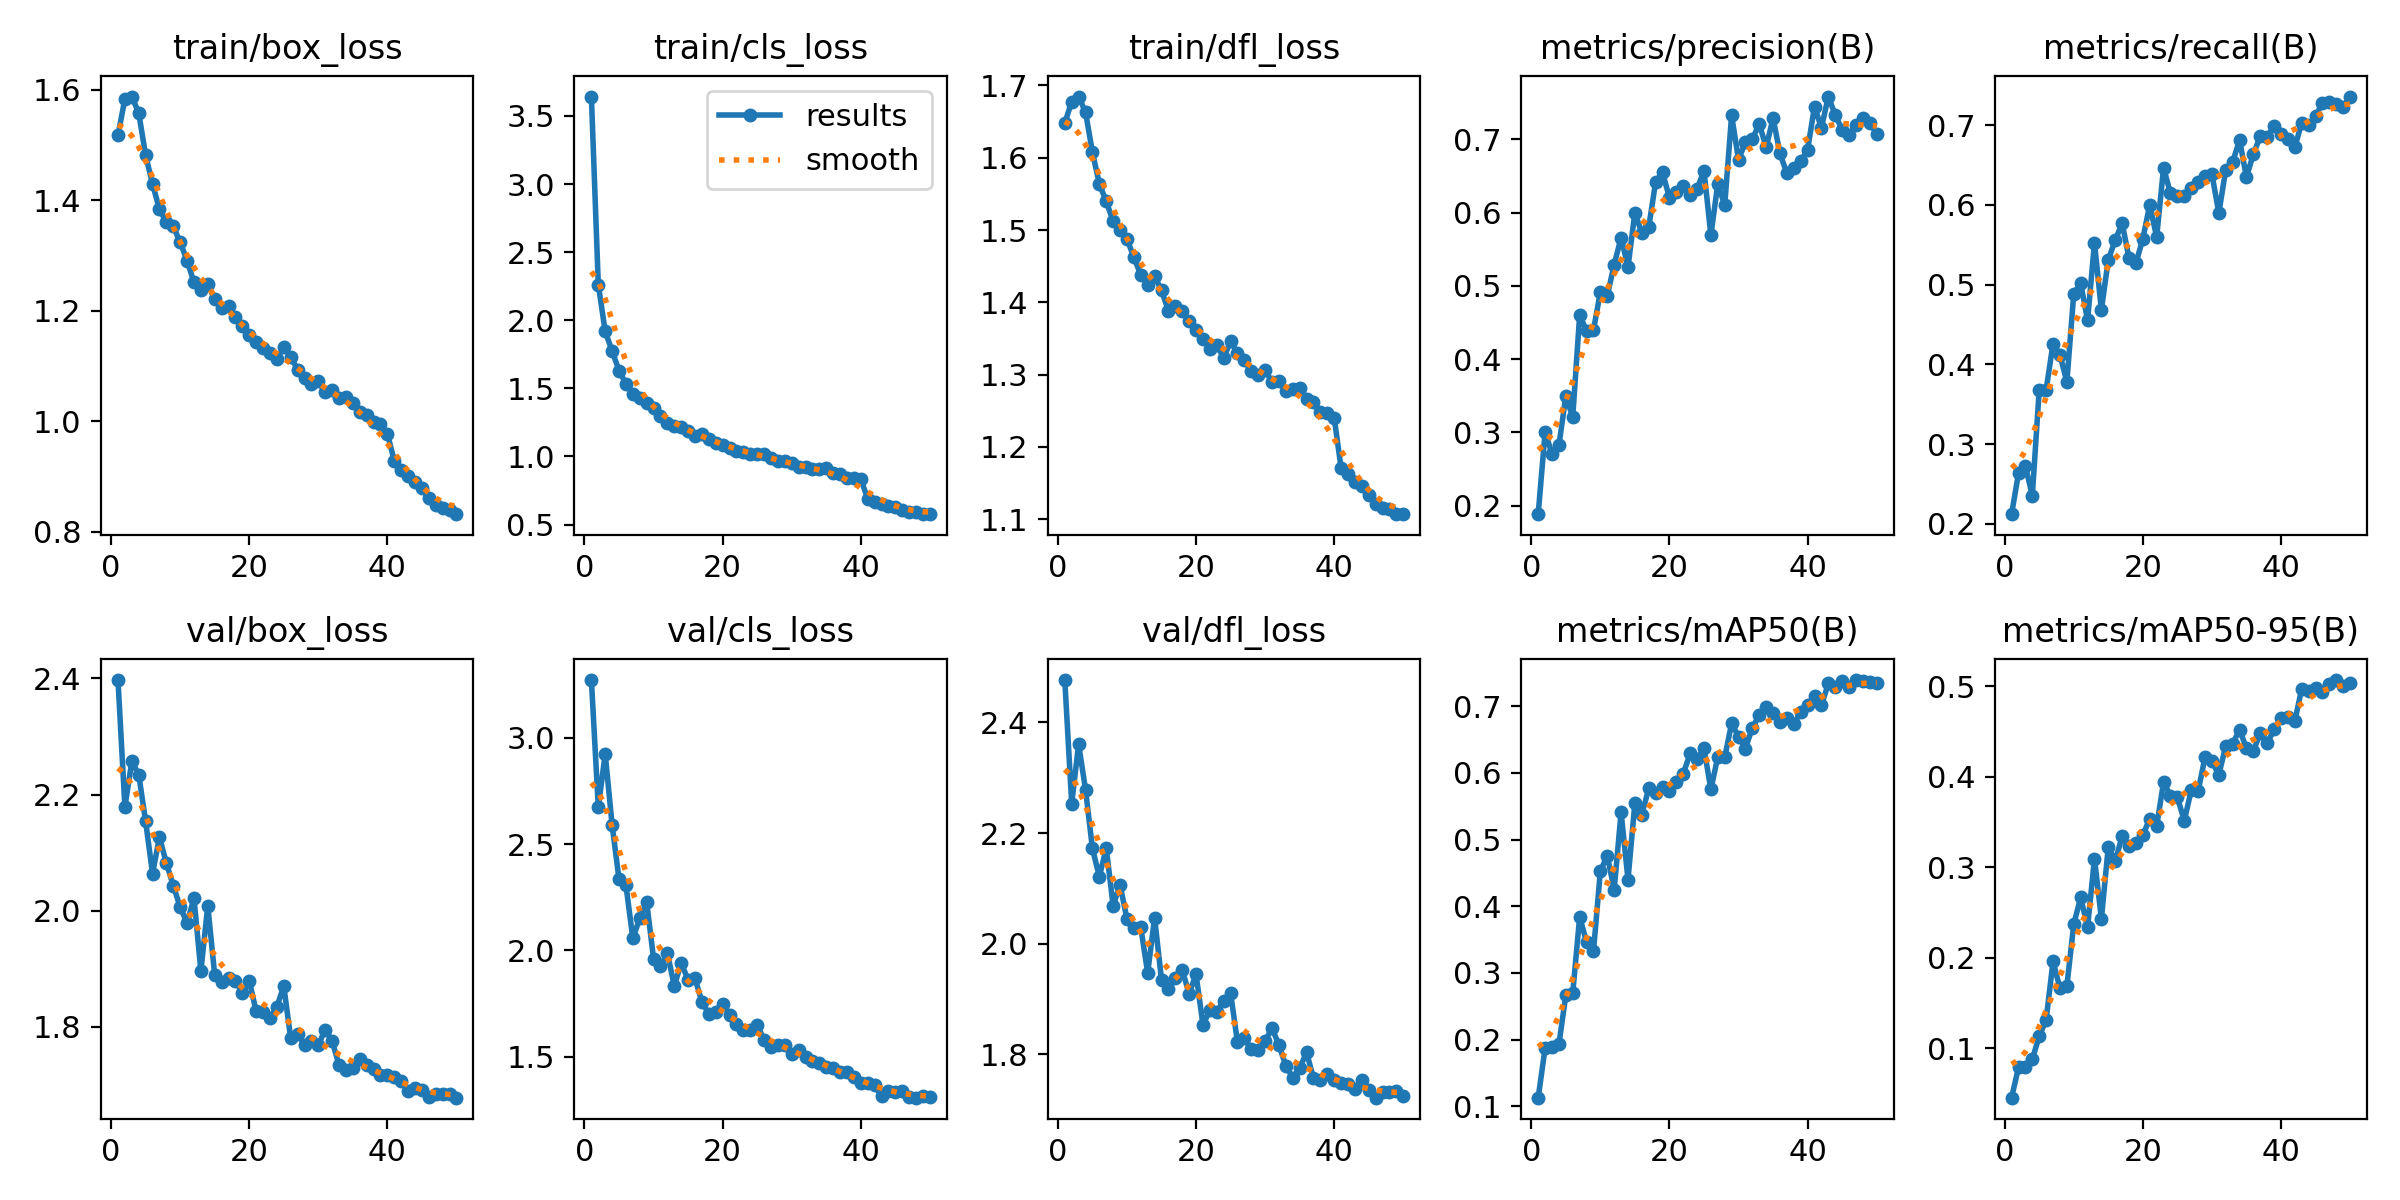

The file beside this chart, header and first rows:
epoch, time, train/box_loss, train/cls_loss, train/dfl_loss, metrics/precision(B), metrics/recall(B), metrics/mAP50(B), metrics/mAP50-95(B), val/box_loss, val/cls_loss, val/dfl_loss, lr/pg0, lr/pg1, lr/pg2
1, 169.5, 1.518, 3.642, 1.648, 0.1886, 0.2123, 0.1127, 0.04572, 2.397, 3.271, 2.477, 0.0004751, 0.0004751, 0.0004751
2, 334.7, 1.584, 2.261, 1.678, 0.3006, 0.2637, 0.187, 0.07908, 2.178, 2.674, 2.253, 0.0009326, 0.0009326, 0.0009326
3, 499.3, 1.588, 1.917, 1.685, 0.2709, 0.2723, 0.1883, 0.07934, 2.257, 2.923, 2.36, 0.001371, 0.001371, 0.001371
4, 663, 1.558, 1.775, 1.663, 0.2825, 0.2356, 0.1929, 0.0883, 2.234, 2.589, 2.279, 0.001344, 0.001344, 0.001344
5, 826.4, 1.482, 1.63, 1.608, 0.3496, 0.3685, 0.2666, 0.1134, 2.154, 2.334, 2.172, 0.001316, 0.001316, 0.001316
6, 989.8, 1.43, 1.534, 1.564, 0.3212, 0.3682, 0.2695, 0.1318, 2.064, 2.306, 2.121, 0.001288, 0.001288, 0.001288
7, 1153, 1.384, 1.461, 1.54, 0.4596, 0.4262, 0.3836, 0.1961, 2.126, 2.056, 2.173, 0.001259, 0.001259, 0.001259
8, 1316, 1.36, 1.427, 1.512, 0.4389, 0.4123, 0.3467, 0.1663, 2.082, 2.151, 2.069, 0.001231, 0.001231, 0.001231
9, 1480, 1.353, 1.395, 1.501, 0.4395, 0.3781, 0.3323, 0.1689, 2.043, 2.228, 2.106, 0.001203, 0.001203, 0.001203
10, 1643, 1.324, 1.353, 1.487, 0.4918, 0.4889, 0.4528, 0.2372, 2.006, 1.961, 2.044, 0.001174, 0.001174, 0.001174
11, 1806, 1.291, 1.297, 1.463, 0.4864, 0.5021, 0.4757, 0.2666, 1.979, 1.926, 2.028, 0.001146, 0.001146, 0.001146
12, 1970, 1.251, 1.247, 1.438, 0.5291, 0.4553, 0.4249, 0.2339, 2.021, 1.987, 2.029, 0.001118, 0.001118, 0.001118
13, 2134, 1.237, 1.22, 1.424, 0.5658, 0.5527, 0.5407, 0.3095, 1.896, 1.833, 1.947, 0.001089, 0.001089, 0.001089
14, 2297, 1.249, 1.213, 1.436, 0.5257, 0.4684, 0.4399, 0.243, 2.008, 1.94, 2.047, 0.001061, 0.001061, 0.001061
15, 2461, 1.221, 1.188, 1.417, 0.6001, 0.5315, 0.5551, 0.3227, 1.889, 1.862, 1.934, 0.001033, 0.001033, 0.001033
16, 2625, 1.205, 1.153, 1.388, 0.572, 0.5557, 0.5375, 0.3067, 1.877, 1.868, 1.918, 0.001005, 0.001005, 0.001005
17, 2789, 1.209, 1.166, 1.395, 0.5799, 0.5772, 0.5766, 0.334, 1.884, 1.757, 1.937, 0.0009763, 0.0009763, 0.0009763
18, 2952, 1.19, 1.132, 1.388, 0.6416, 0.5334, 0.57, 0.3235, 1.879, 1.701, 1.952, 0.000948, 0.000948, 0.000948
19, 3116, 1.172, 1.097, 1.374, 0.6548, 0.5271, 0.5794, 0.3272, 1.858, 1.71, 1.91, 0.0009197, 0.0009197, 0.0009197
20, 3279, 1.157, 1.086, 1.361, 0.6201, 0.5575, 0.5727, 0.3353, 1.879, 1.748, 1.944, 0.0008914, 0.0008914, 0.0008914
21, 3443, 1.144, 1.062, 1.349, 0.6284, 0.6004, 0.5863, 0.3538, 1.826, 1.698, 1.853, 0.0008631, 0.0008631, 0.0008631
22, 3606, 1.132, 1.04, 1.335, 0.6367, 0.5597, 0.5988, 0.3452, 1.826, 1.652, 1.879, 0.0008348, 0.0008348, 0.0008348
23, 3770, 1.123, 1.031, 1.341, 0.6242, 0.6466, 0.6292, 0.3941, 1.815, 1.624, 1.877, 0.0008065, 0.0008065, 0.0008065
24, 3933, 1.112, 1.015, 1.323, 0.6321, 0.6144, 0.6209, 0.3787, 1.834, 1.624, 1.896, 0.0007782, 0.0007782, 0.0007782
25, 4097, 1.134, 1.021, 1.346, 0.6571, 0.6111, 0.637, 0.3771, 1.87, 1.649, 1.911, 0.0007499, 0.0007499, 0.0007499
26, 4261, 1.117, 1.015, 1.33, 0.5692, 0.6115, 0.5751, 0.3514, 1.78, 1.58, 1.821, 0.0007216, 0.0007216, 0.0007216
27, 4424, 1.093, 0.9871, 1.32, 0.6393, 0.6207, 0.6242, 0.3849, 1.788, 1.546, 1.829, 0.0006934, 0.0006934, 0.0006934
28, 4587, 1.078, 0.9667, 1.305, 0.6098, 0.6287, 0.6231, 0.3839, 1.768, 1.555, 1.809, 0.0006651, 0.0006651, 0.0006651
29, 4751, 1.068, 0.9636, 1.299, 0.7325, 0.6363, 0.6744, 0.4214, 1.776, 1.554, 1.807, 0.0006368, 0.0006368, 0.0006368
30, 4914, 1.073, 0.953, 1.306, 0.6723, 0.6386, 0.6541, 0.4167, 1.769, 1.513, 1.824, 0.0006085, 0.0006085, 0.0006085
31, 5077, 1.053, 0.9201, 1.289, 0.6961, 0.59, 0.6366, 0.4021, 1.795, 1.531, 1.847, 0.0005802, 0.0005802, 0.0005802
32, 5241, 1.057, 0.9254, 1.291, 0.7002, 0.6441, 0.6677, 0.4337, 1.775, 1.498, 1.817, 0.0005519, 0.0005519, 0.0005519
33, 5404, 1.043, 0.9044, 1.277, 0.7209, 0.6537, 0.6866, 0.4361, 1.734, 1.481, 1.779, 0.0005236, 0.0005236, 0.0005236
34, 5568, 1.043, 0.9093, 1.281, 0.6892, 0.6814, 0.6982, 0.4519, 1.725, 1.472, 1.757, 0.0004953, 0.0004953, 0.0004953
35, 5731, 1.032, 0.9121, 1.281, 0.7287, 0.635, 0.6898, 0.4312, 1.729, 1.451, 1.775, 0.000467, 0.000467, 0.000467
36, 5894, 1.017, 0.8764, 1.267, 0.6806, 0.6638, 0.6757, 0.4284, 1.745, 1.446, 1.803, 0.0004387, 0.0004387, 0.0004387
37, 6058, 1.012, 0.8706, 1.262, 0.6536, 0.6863, 0.6831, 0.448, 1.734, 1.428, 1.756, 0.0004104, 0.0004104, 0.0004104
38, 6221, 0.9978, 0.8435, 1.248, 0.6612, 0.6855, 0.6727, 0.4369, 1.727, 1.427, 1.753, 0.0003821, 0.0003821, 0.0003821
39, 6385, 0.9955, 0.8435, 1.247, 0.6697, 0.6991, 0.6915, 0.4521, 1.717, 1.403, 1.764, 0.0003538, 0.0003538, 0.0003538
40, 6548, 0.9772, 0.832, 1.24, 0.6857, 0.6886, 0.7015, 0.4644, 1.717, 1.376, 1.754, 0.0003255, 0.0003255, 0.0003255
41, 6715, 0.9279, 0.6912, 1.17, 0.7446, 0.683, 0.7159, 0.466, 1.714, 1.377, 1.748, 0.0002972, 0.0002972, 0.0002972
42, 6876, 0.9122, 0.6656, 1.162, 0.7156, 0.6723, 0.7012, 0.4615, 1.706, 1.367, 1.745, 0.0002689, 0.0002689, 0.0002689
43, 7038, 0.9, 0.6527, 1.151, 0.7582, 0.7031, 0.7343, 0.4969, 1.69, 1.313, 1.736, 0.0002406, 0.0002406, 0.0002406
44, 7199, 0.889, 0.6385, 1.146, 0.733, 0.7003, 0.7287, 0.4946, 1.694, 1.34, 1.753, 0.0002123, 0.0002123, 0.0002123
45, 7360, 0.8784, 0.6262, 1.133, 0.713, 0.7117, 0.7383, 0.4979, 1.69, 1.333, 1.735, 0.0001841, 0.0001841, 0.0001841
46, 7521, 0.8603, 0.6099, 1.122, 0.706, 0.7274, 0.7291, 0.4931, 1.679, 1.337, 1.721, 0.0001558, 0.0001558, 0.0001558
47, 7683, 0.849, 0.5952, 1.116, 0.7196, 0.7296, 0.7393, 0.502, 1.683, 1.311, 1.732, 0.0001275, 0.0001275, 0.0001275
48, 7844, 0.8429, 0.5921, 1.114, 0.7286, 0.727, 0.7373, 0.5066, 1.683, 1.307, 1.732, 9.91726e-05, 9.91726e-05, 9.91726e-05
49, 8005, 0.8389, 0.5785, 1.107, 0.7225, 0.7226, 0.7361, 0.4999, 1.684, 1.313, 1.733, 7.08784e-05, 7.08784e-05, 7.08784e-05
50, 8190, 0.8315, 0.5763, 1.107, 0.7078, 0.736, 0.7343, 0.503, 1.678, 1.308, 1.725, 4.25842e-05, 4.25842e-05, 4.25842e-05
